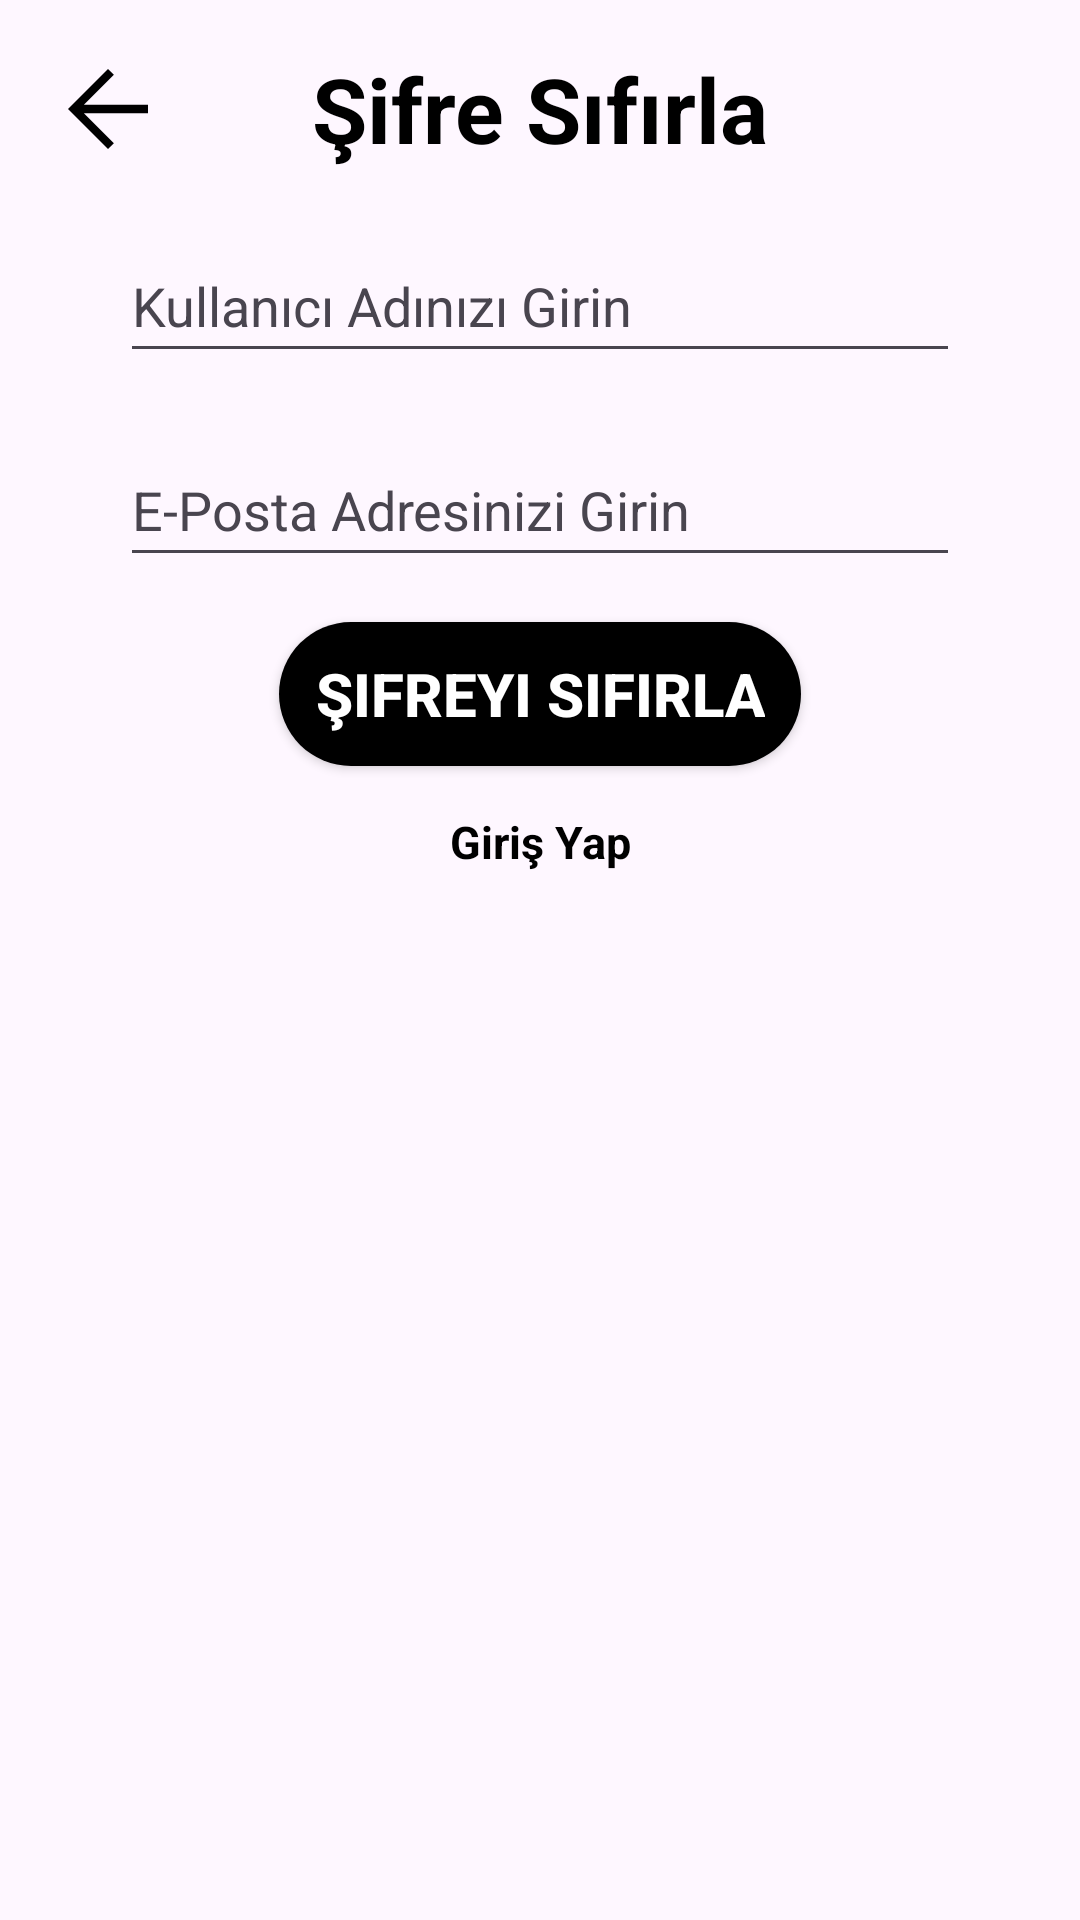

The Android layout XML behind this screen, and the referenced resources:
<!-- AndroidManifest.xml: application theme Theme.Hacostagram -->
<!-- res/layout/fragment_sifre_sifirlama.xml -->
<?xml version="1.0" encoding="utf-8"?>
<androidx.constraintlayout.widget.ConstraintLayout xmlns:android="http://schemas.android.com/apk/res/android"
    xmlns:tools="http://schemas.android.com/tools"
    android:layout_width="match_parent"
    android:layout_height="match_parent"
    xmlns:app="http://schemas.android.com/apk/res-auto"
    tools:context=".view.SifreSifirlamaFragment">

    <TextView
        android:id="@+id/sifirlamadanGiriseButon"
        android:layout_width="0dp"
        android:layout_height="wrap_content"
        android:layout_marginStart="40dp"
        android:layout_marginTop="15dp"
        android:layout_marginEnd="40dp"
        android:text="Giriş Yap"
        android:textAlignment="center"
        android:textColor="?attr/colorPrimary"
        android:textSize="15sp"
        android:textStyle="bold"
        app:layout_constraintEnd_toEndOf="parent"
        app:layout_constraintStart_toStartOf="parent"
        app:layout_constraintTop_toBottomOf="@id/sifreSifirlaButon">

    </TextView>

    <Button
        android:id="@+id/sifreSifirlaButon"
        android:layout_width="wrap_content"
        android:layout_height="wrap_content"
        android:background="@drawable/button_background"
        android:text="Şifreyi Sıfırla"
        android:textSize="20sp"
        android:layout_marginTop="15dp"
        android:textColor="?attr/colorOnPrimary"
        android:textStyle="bold"
        app:layout_constraintEnd_toEndOf="parent"
        app:layout_constraintStart_toStartOf="parent"
        app:layout_constraintTop_toBottomOf="@+id/sifreSifirlaEmail" />

    <TextView
        android:id="@+id/sifreSifirlaBaslik"
        android:layout_width="0dp"
        android:layout_height="wrap_content"
        android:layout_marginStart="40dp"
        android:layout_marginTop="16dp"
        android:layout_marginEnd="40dp"
        android:text="Şifre Sıfırla"
        android:textAlignment="center"
        android:textSize="30sp"
        android:textStyle="bold"
        app:layout_constraintEnd_toEndOf="parent"
        app:layout_constraintHorizontal_bias="1.0"
        app:layout_constraintStart_toStartOf="parent"
        app:layout_constraintTop_toTopOf="parent"
        android:textColor="?attr/colorOnSurface">

    </TextView>

    <EditText
        android:id="@+id/sifreSifirlaKullaniciAdi"
        android:layout_width="0dp"
        android:layout_height="wrap_content"
        app:layout_constraintTop_toBottomOf="@id/sifreSifirlaBaslik"
        app:layout_constraintStart_toStartOf="parent"
        app:layout_constraintEnd_toEndOf="parent"
        android:layout_marginTop="20dp"
        android:layout_marginStart="40dp"
        android:layout_marginEnd="40dp"
        android:hint="Kullanıcı Adınızı Girin"
        android:autofillHints=""
        android:ems="10"
        android:textColor="?attr/colorOnSurface"
        android:textColorHint="?attr/colorOnSurfaceVariant"
        android:inputType="text"
        android:minHeight="48dp">

    </EditText>

    <EditText
        android:id="@+id/sifreSifirlaEmail"
        android:layout_width="0dp"
        android:layout_height="wrap_content"
        app:layout_constraintTop_toBottomOf="@id/sifreSifirlaKullaniciAdi"
        app:layout_constraintStart_toStartOf="parent"
        app:layout_constraintEnd_toEndOf="parent"
        android:layout_marginTop="20dp"
        android:layout_marginStart="40dp"
        android:layout_marginEnd="40dp"
        android:hint="E-Posta Adresinizi Girin"
        android:autofillHints=""
        android:ems="10"
        android:inputType="textEmailAddress"
        android:minHeight="48dp"
        android:textColor="?attr/colorOnSurface"
        android:textColorHint="?attr/colorOnSurfaceVariant">

    </EditText>

    <ImageButton
        android:id="@+id/backButon"
        android:layout_width="wrap_content"
        android:layout_height="wrap_content"
        android:layout_alignParentEnd="true"
        android:layout_centerVertical="true"
        android:layout_marginStart="16dp"
        android:layout_marginTop="16dp"
        android:adjustViewBounds="true"
        android:background="@null"
        android:contentDescription="@null"
        android:padding="0dp"
        android:scaleType="fitCenter"
        android:src="@drawable/ic_back"
        app:layout_constraintBottom_toBottomOf="@+id/sifreSifirlaBaslik"
        app:layout_constraintStart_toStartOf="parent"
        app:layout_constraintTop_toTopOf="parent"
        app:tint="?attr/colorOnSurface"
        tools:ignore="SpeakableTextPresentCheck,TouchTargetSizeCheck" />

</androidx.constraintlayout.widget.ConstraintLayout>
<!-- resources referenced by this layout -->
<resources>
  <!-- drawable button_background (drawable) -->
  <?xml version="1.0" encoding="utf-8"?>
  <selector xmlns:android="http://schemas.android.com/apk/res/android">
  
      <item android:state_enabled="false">
          <shape android:shape="rectangle">
              <solid android:color="@color/hint"/>
              <corners android:radius="30dp"/>
              <padding
                  android:left="12dp"
                  android:top="8dp"
                  android:right="12dp"
                  android:bottom="8dp"/>
          </shape>
      </item>
  
      <item android:state_enabled="true" android:state_pressed="true">
          <shape android:shape="rectangle">
              <solid android:color="?attr/colorOnPrimary"/>
              <corners android:radius="30dp"/>
              <padding
                  android:left="12dp"
                  android:top="8dp"
                  android:right="12dp"
                  android:bottom="8dp"/>
          </shape>
      </item>
  
      <item>
          <shape android:shape="rectangle">
              <solid android:color="?attr/colorPrimary"/>
              <corners android:radius="30dp"/>
              <padding
                  android:left="12dp"
                  android:top="8dp"
                  android:right="12dp"
                  android:bottom="8dp"/>
          </shape>
      </item>
  
  </selector>
  <!-- drawable ic_back (drawable) -->
  <vector xmlns:android="http://schemas.android.com/apk/res/android"
      android:width="40dp"
      android:height="40dp"
      android:viewportWidth="960"
      android:viewportHeight="960">
    <path
        android:pathData="m287,513.33 l240,240L480,800 160,480l320,-320 47,46.67 -240,240h513v66.66L287,513.33Z"
        android:fillColor="#e3e3e3"/>
  </vector>
  <style name="Theme.Hacostagram" parent="Theme.Material3.DayNight.NoActionBar">
          <item name="colorPrimary">@color/colorPrimary</item>
          <item name="colorOnPrimary">@color/colorOnPrimary</item>
  
          <item name="colorPrimaryContainer">@color/colorPrimaryContainer</item>
          <item name="colorOnPrimaryContainer">@color/colorOnPrimaryContainer</item>
  
          <item name="colorSecondary">@color/colorPrimary</item>
          <item name="colorOnSecondary">@color/colorOnPrimary</item>
  
          <item name="colorSurface">@color/colorSurface</item>
          <item name="colorOnSurface">@color/colorOnSurface</item>
  
          <item name="android:statusBarColor" tools:targetApi="l">?attr/colorPrimary</item>
          <item name="android:navigationBarColor" tools:targetApi="l">?attr/colorSurface</item>
          <item name="android:forceDarkAllowed" tools:targetApi="q">false</item>
      </style>
  <color name="hint">#8E8E8E</color>
  <color name="colorPrimary">@color/button_bg</color>
  <color name="colorOnPrimary">@color/button_text</color>
  <color name="colorPrimaryContainer">@color/colorPrimary</color>
  <color name="colorOnPrimaryContainer">@color/colorOnPrimary</color>
  <color name="colorSurface">#FFFFFF</color>
  <color name="colorOnSurface">@color/text</color>
  <color name="button_bg">#000000</color>
  <color name="button_text">#FFFFFF</color>
  <color name="text">#000000</color>
</resources>
